The GitHub repository zach-merritt/weedeater contains a labelled image folder "data_for_modeling" with 5 categories: dirt, marigold, morning glory, pea, radish. Examples follow, each with its label.

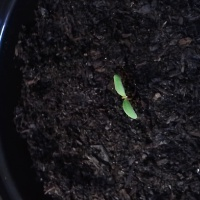
Label: marigold

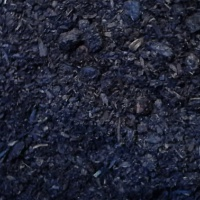
Label: dirt

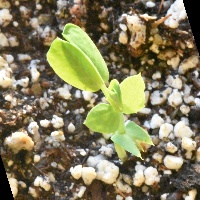
Label: pea

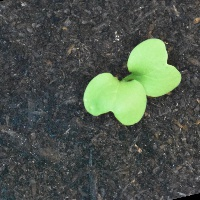
Label: radish

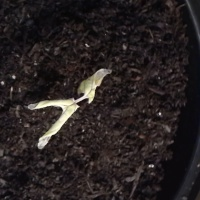
Label: morning glory

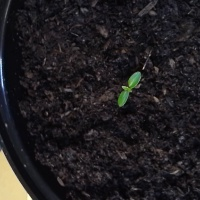
Label: marigold
